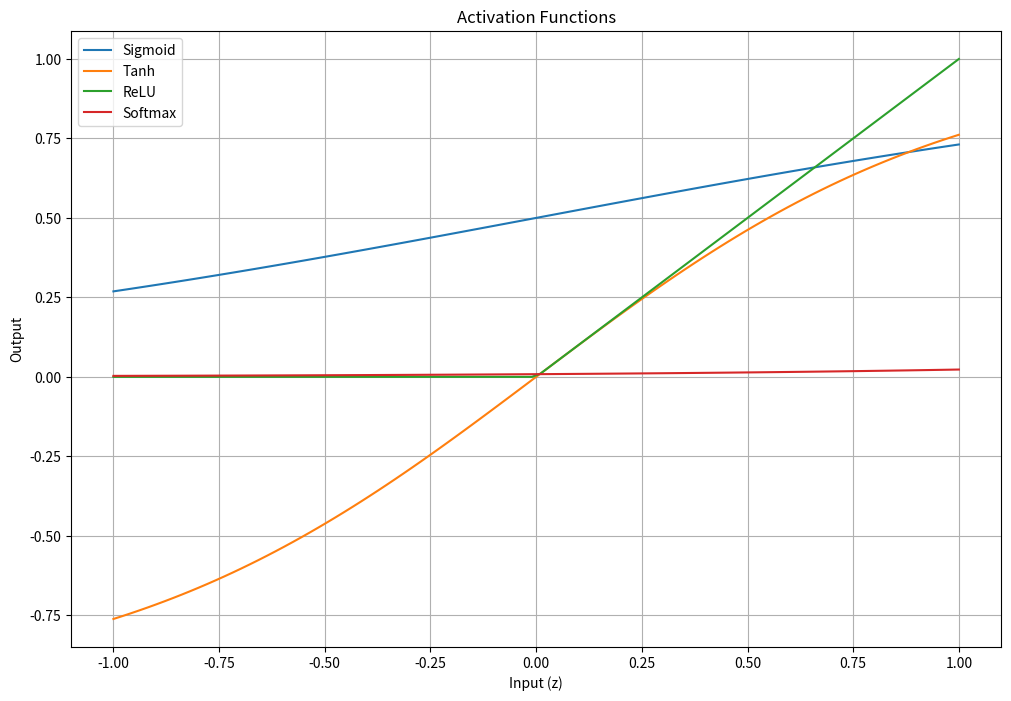

Generate this figure with matplotlib:
import numpy as np
import pandas as pd
import matplotlib.pyplot as plt

def sigmoid(z):
    return 1 / (1+ np.exp(-z))

def tanh(z):
    return np.tanh(z)

def relu(z):
    return np.maximum(0, z)

def softmax(z):
    exp_z = np.exp(z - np.max(z))
    return exp_z / exp_z.sum(axis=0, keepdims=True)

# forward pass function
def forward_pass(X, weights, biases, activation_function):
    z = np.dot(weights, X) + biases
    a = activation_function(z)
    return a


# example inputs
X = np.array(
    [[0.5], [0.8]]
)
weights = np.array(
    [[0.2, 0.4], [0.6, 0.1]]
)
biases = np.array([[0.1], [0.2]])


# perform forward_pass with different activation functions
activations = {
    'Sigmoid': sigmoid,
    'Tanh': tanh,
    'ReLU': relu,
    'Softmax': softmax
}

for name, func in activations.items():
    output = forward_pass(X, weights, biases, func)
    print(f"{name} Activation Output: \n{output}\n")


# define range of inputs
z = np.linspace(-1, 1, 100)
plt.figure(figsize=(12,8))
plt.plot(z, sigmoid(z), label="Sigmoid")
plt.plot(z, tanh(z), label="Tanh")
plt.plot(z, relu(z), label="ReLU")
plt.plot(z, softmax(z), label="Softmax")

plt.title('Activation Functions')
plt.xlabel('Input (z)')
plt.ylabel('Output')
plt.legend()
plt.grid(True)
plt.show()
